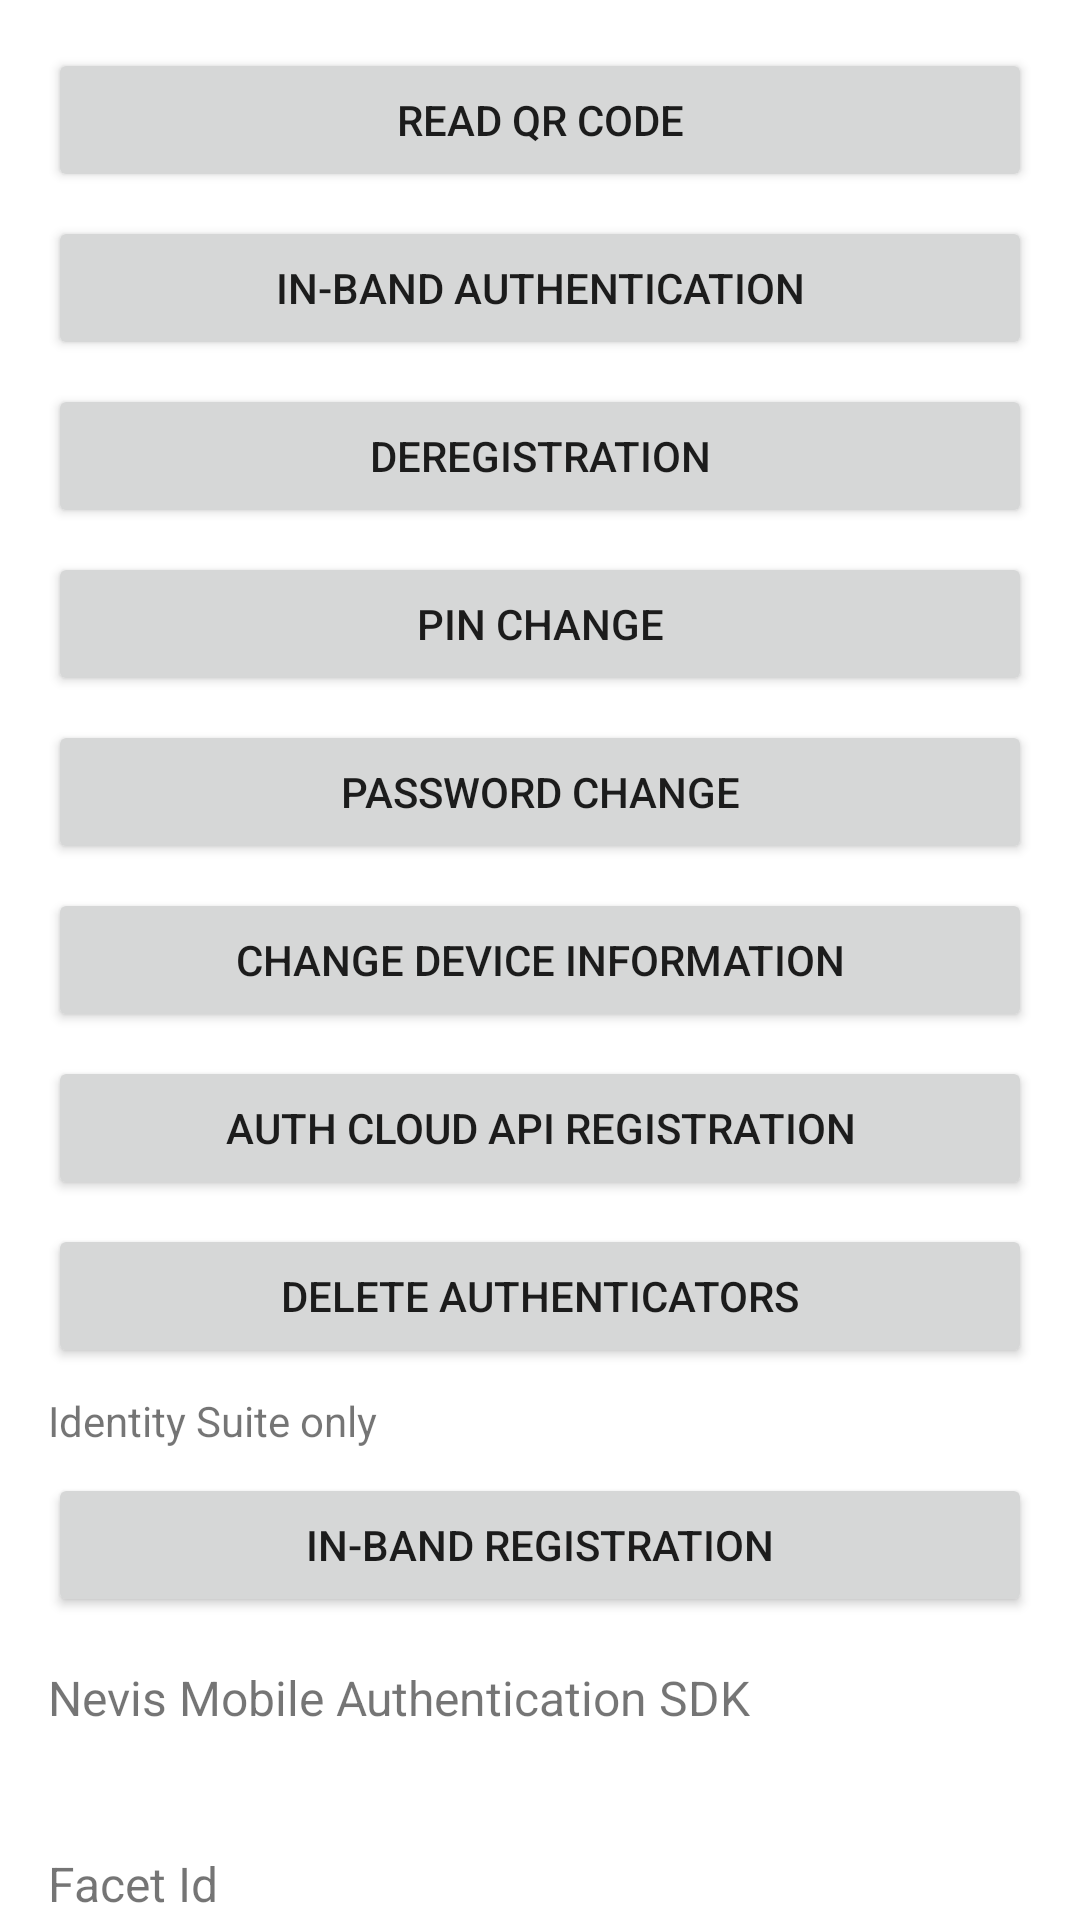

Produce the Android XML layout that renders to this screen, including the resource entries it uses.
<!-- AndroidManifest.xml: application theme Theme.NevisMobileAuthenticationExampleApp -->
<!-- res/layout/fragment_home.xml -->
<?xml version="1.0" encoding="utf-8"?>
<androidx.core.widget.NestedScrollView xmlns:android="http://schemas.android.com/apk/res/android"
    xmlns:tools="http://schemas.android.com/tools"
    tools:context=".ui.home.HomeFragment"
    android:layout_width="match_parent"
    android:layout_height="match_parent"
    android:fillViewport="true">

    <LinearLayout
        android:layout_width="match_parent"
        android:layout_height="match_parent"
        android:orientation="vertical"
        android:padding="16dp">

        <TextView
            android:id="@+id/titleTextView"
            android:layout_width="match_parent"
            android:layout_height="wrap_content"
            android:text="@string/home_registered_accounts"
            android:visibility="gone"
            tools:visibility="visible"
            android:textSize="16sp"
            android:textStyle="bold"
            android:layout_marginTop="24dp"
            android:layout_marginBottom="16dp"/>

        <View
            android:layout_width="match_parent"
            android:layout_height="0dp"
            android:layout_weight="1" />

        <Button
            android:id="@+id/qrCodeButton"
            android:layout_width="match_parent"
            android:layout_height="wrap_content"
            android:text="@string/home_qr_code_button_title"
            android:layout_marginBottom="8dp"/>

        <Button
            android:id="@+id/inBandAuthenticationButton"
            android:layout_width="match_parent"
            android:layout_height="wrap_content"
            android:text="@string/home_in_band_authentication_button_title"
            android:layout_marginBottom="8dp" />

        <Button
            android:id="@+id/deregisterButton"
            android:layout_width="match_parent"
            android:layout_height="wrap_content"
            android:text="@string/home_deregister_button_title"
            android:layout_marginBottom="8dp" />

        <Button
            android:id="@+id/changePinButton"
            android:layout_width="match_parent"
            android:layout_height="wrap_content"
            android:text="@string/home_change_pin_button_title"
            android:layout_marginBottom="8dp" />

        <Button
            android:id="@+id/changePasswordButton"
            android:layout_width="match_parent"
            android:layout_height="wrap_content"
            android:text="@string/home_change_password_button_title"
            android:layout_marginBottom="8dp" />

        <Button
            android:id="@+id/changeDeviceInformationButton"
            android:layout_width="match_parent"
            android:layout_height="wrap_content"
            android:text="@string/home_change_device_information_button_title"
            android:layout_marginBottom="8dp" />

        <Button
            android:id="@+id/authCloudRegistrationButton"
            android:layout_width="match_parent"
            android:layout_height="wrap_content"
            android:text="@string/home_auth_cloud_registration_button_title"
            android:layout_marginBottom="8dp" />

        <Button
            android:id="@+id/deleteAuthenticatorsButton"
            android:layout_width="match_parent"
            android:layout_height="wrap_content"
            android:text="@string/home_delete_authenticators_button_title"
            android:layout_marginBottom="8dp" />

        <TextView
            android:id="@+id/softwareDeliveredOnlyLabel"
            android:layout_width="match_parent"
            android:layout_height="wrap_content"
            android:text="@string/home_identity_suite_only"
            android:layout_marginBottom="8dp" />

        <Button
            android:id="@+id/inBandRegistrationButton"
            android:layout_width="match_parent"
            android:layout_height="wrap_content"
            android:text="@string/home_in_band_registration_button_title"
            android:layout_marginBottom="16dp" />

        <TextView
            android:id="@+id/sdkVersionTitleTextView"
            android:layout_width="match_parent"
            android:layout_height="wrap_content"
            android:text="@string/home_sdk_version"
            android:textSize="16sp"
            android:layout_marginBottom="8dp"/>

        <TextView
            android:id="@+id/sdkVersionValueTextView"
            android:layout_width="match_parent"
            android:layout_height="wrap_content"
            tools:text="@string/home_unknown"
            android:textSize="12sp"
            android:layout_marginBottom="16dp"/>

        <TextView
            android:id="@+id/facetIdTitleTextView"
            android:layout_width="match_parent"
            android:layout_height="wrap_content"
            android:text="@string/home_facet_id"
            android:textSize="16sp"
            android:layout_marginBottom="8dp"/>

        <TextView
            android:id="@+id/facetIdValueTextView"
            android:layout_width="match_parent"
            android:layout_height="wrap_content"
            tools:text="@string/home_unknown"
            android:textSize="12sp"
            android:layout_marginBottom="16dp"/>

        <TextView
            android:id="@+id/certFingerprintTitleTextView"
            android:layout_width="match_parent"
            android:layout_height="wrap_content"
            android:text="@string/home_certificate_fingerprint"
            android:textSize="16sp"
            android:layout_marginBottom="8dp"/>

        <TextView
            android:id="@+id/certFingerprintValueTextView"
            android:layout_width="match_parent"
            android:layout_height="wrap_content"
            tools:text="@string/home_unknown"
            android:textSize="12sp"
            android:layout_marginBottom="16dp"/>

        <TextView
            android:id="@+id/attestationTitleTextView"
            android:layout_width="match_parent"
            android:layout_height="wrap_content"
            android:text="@string/home_fido_uaf_attestation"
            android:textSize="16sp"
            android:layout_marginBottom="8dp"/>

        <TextView
            android:id="@+id/attestationValueTextView"
            android:layout_width="match_parent"
            android:layout_height="wrap_content"
            android:text="@string/home_unknown"
            android:textSize="12sp"
            android:layout_marginBottom="64dp"/>

        <TextView
            android:id="@+id/surrogateBasicTextView"
            android:layout_width="match_parent"
            android:layout_height="wrap_content"
            android:layout_marginBottom="8dp"
            android:drawablePadding="16dp"
            android:text="@string/home_fido_uaf_attestation_surrogate_basic"
            android:textSize="12sp"
            android:gravity="center_vertical"
            android:visibility="gone"
            tools:visibility="visible"
            tools:drawableLeftCompat="@drawable/error_icon" />

        <TextView
            android:id="@+id/fullBasicDefaultTextView"
            android:layout_width="match_parent"
            android:layout_height="wrap_content"
            android:layout_marginBottom="8dp"
            android:drawablePadding="16dp"
            android:text="@string/home_fido_uaf_attestation_full_basic_default"
            android:textSize="12sp"
            android:gravity="center_vertical"
            android:visibility="gone"
            tools:visibility="visible"
            tools:drawableLeftCompat="@drawable/success_icon" />

        <TextView
            android:id="@+id/fullBasicStrictTextView"
            android:layout_width="match_parent"
            android:layout_height="wrap_content"
            android:layout_marginBottom="64dp"
            android:drawablePadding="16dp"
            android:text="@string/home_fido_uaf_attestation_full_basic_strict"
            android:textSize="12sp"
            android:gravity="center_vertical"
            android:visibility="gone"
            tools:visibility="visible"
            tools:drawableLeftCompat="@drawable/error_icon" />
    </LinearLayout>
</androidx.core.widget.NestedScrollView>
<!-- resources referenced by this layout -->
<resources>
  <string name="home_auth_cloud_registration_button_title">Auth Cloud API Registration</string>
  <string name="home_certificate_fingerprint">Certificate Fingerprint</string>
  <string name="home_change_device_information_button_title">Change Device Information</string>
  <string name="home_change_password_button_title">Password Change</string>
  <string name="home_change_pin_button_title">PIN Change</string>
  <string name="home_delete_authenticators_button_title">Delete Authenticators</string>
  <string name="home_deregister_button_title">Deregistration</string>
  <string name="home_facet_id">Facet Id</string>
  <string name="home_fido_uaf_attestation">FIDO UAF Attestation Supported by Device</string>
  <string name="home_fido_uaf_attestation_full_basic_default">Full basic default mode</string>
  <string name="home_fido_uaf_attestation_full_basic_strict">Full basic strict mode</string>
  <string name="home_fido_uaf_attestation_surrogate_basic">Surrogate basic</string>
  <string name="home_identity_suite_only">Identity Suite only</string>
  <string name="home_in_band_authentication_button_title">In-band Authentication</string>
  <string name="home_in_band_registration_button_title">In-band Registration</string>
  <string name="home_qr_code_button_title">Read QR Code</string>
  <string name="home_registered_accounts">Registered accounts: %d</string>
  <string name="home_sdk_version">Nevis Mobile Authentication SDK</string>
  <string name="home_unknown">Unknown</string>
  <style name="Theme.NevisMobileAuthenticationExampleApp" parent="Theme.MaterialComponents.DayNight.DarkActionBar">
          <item name="android:windowOptOutEdgeToEdgeEnforcement" tools:targetApi="35">true</item>
          
          <item name="colorPrimary">@color/purple_500</item>
          <item name="colorPrimaryVariant">@color/purple_700</item>
          <item name="colorOnPrimary">@color/white</item>
          
          <item name="colorSecondary">@color/teal_200</item>
          <item name="colorSecondaryVariant">@color/teal_700</item>
          <item name="colorOnSecondary">@color/black</item>
          
          <item name="android:statusBarColor">?attr/colorPrimaryVariant</item>
          
      </style>
  <!-- not gathered from this repository: default colours our renderer supplied (Android Studio template values) -->
  <color name="purple_500">#FF6200EE</color>
  <color name="purple_700">#FF3700B3</color>
  <color name="teal_200">#FF03DAC5</color>
  <color name="teal_700">#FF018786</color>
  <color name="black">#FF000000</color>
  <color name="white">#FFFFFFFF</color>
</resources>
